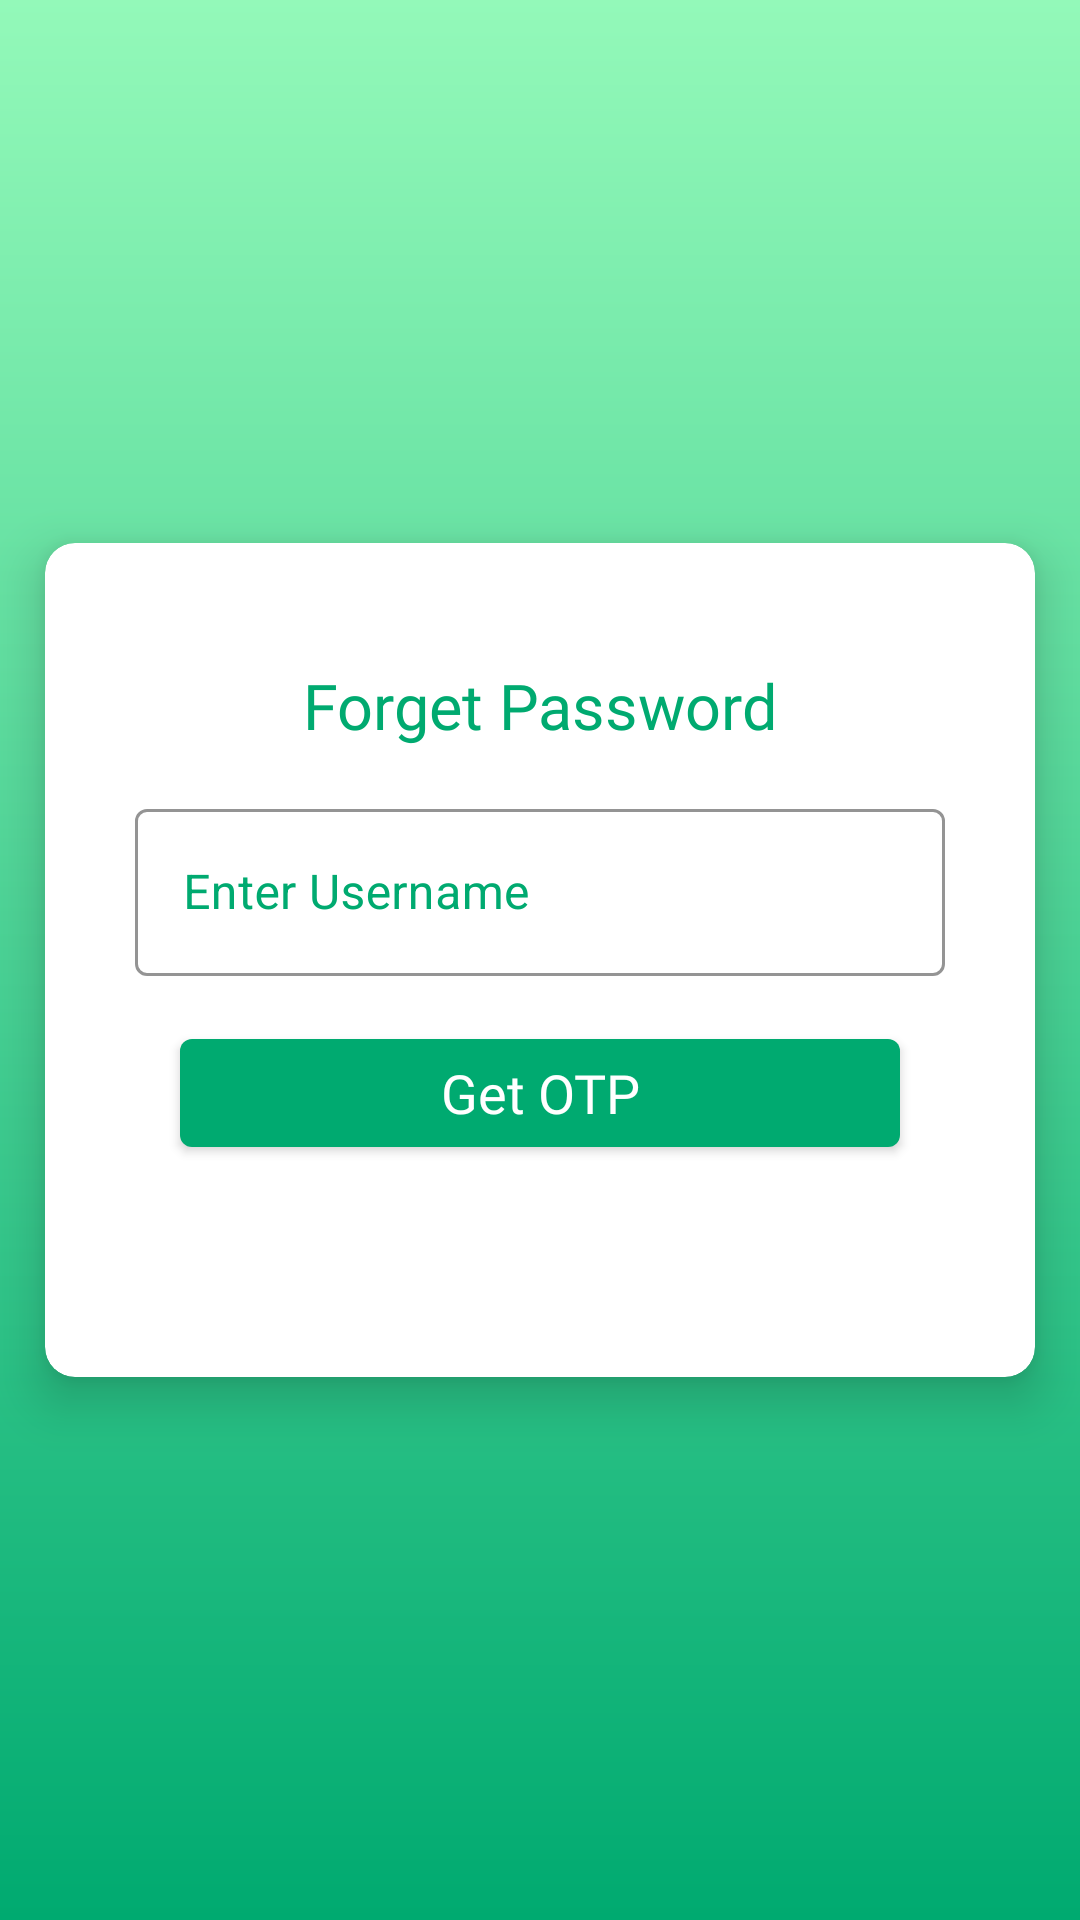

Android layout source for this screen:
<!-- AndroidManifest.xml: application theme Theme.ExpenseManager -->
<!-- res/layout/activity_forget_pass.xml -->
<?xml version="1.0" encoding="utf-8"?>
<LinearLayout xmlns:android="http://schemas.android.com/apk/res/android"
    xmlns:app="http://schemas.android.com/apk/res-auto"
    xmlns:tools="http://schemas.android.com/tools"
    android:layout_width="match_parent"
    android:layout_height="match_parent"
    android:background="@drawable/gradient"
    android:orientation="vertical"
    android:gravity="center"
    android:layout_gravity="center"
    tools:context=".ForgetPassActivity"
    >

    <androidx.cardview.widget.CardView
        app:cardBackgroundColor="@color/white"
        android:layout_marginVertical="100dp"
        app:cardCornerRadius="10dp"
        app:cardElevation="10dp"
        android:layout_marginHorizontal="15dp"
        android:layout_width="match_parent"
        android:layout_height="wrap_content">
        <LinearLayout
            android:layout_marginTop="25dp"
            android:layout_marginBottom="25dp"
            android:background="@color/white"
            style="@style/CardView"
            android:gravity="center"
            android:orientation="vertical"
            android:layout_width="match_parent"
            android:layout_height="match_parent">

            <com.google.android.material.textview.MaterialTextView
                android:layout_marginTop="15dp"
                style="@style/CardView.Light"
                android:layout_width="match_parent"
                android:layout_height="wrap_content"
                android:layout_marginHorizontal="40dp"
                android:layout_marginBottom="15dp"
                android:fontFamily="@font/poppins_bold"
                android:gravity="center"
                android:text="Forget Password"
                android:textColor="@color/myGreen"
                android:textSize="21sp" />

            <com.google.android.material.textfield.TextInputLayout
                android:layout_marginBottom="10dp"
                style="@style/Widget.MaterialComponents.TextInputLayout.OutlinedBox"
                app:boxStrokeColor="@color/black"
                app:boxBackgroundColor="@color/white"
                android:layout_marginHorizontal="30dp"
                android:hint="@string/signup_hint_name"
                android:textColorHint="@color/myGreen"
                android:layout_width="match_parent"
                android:layout_height="wrap_content">
                <com.google.android.material.textfield.TextInputEditText
                    android:textColor="@color/black"
                    android:id="@+id/fp_email"
                    android:layout_width="match_parent"
                    android:layout_height="match_parent"/>
            </com.google.android.material.textfield.TextInputLayout>

            <com.google.android.material.button.MaterialButton
                android:id="@+id/fp_button_get_OTP"
                android:layout_marginBottom="15dp"
                android:layout_marginTop="5dp"
                android:text="Get OTP"
                android:textSize="18sp"
                android:fontFamily="@font/poppins_bold"
                style="@style/CardView.Light"
                android:layout_marginHorizontal="45dp"
                android:layout_width="match_parent"
                android:layout_height="wrap_content"/>

            <com.google.android.material.textfield.TextInputLayout
                android:layout_marginBottom="10dp"
                style="@style/Widget.MaterialComponents.TextInputLayout.OutlinedBox"
                app:boxStrokeColor="@color/black"
                app:boxBackgroundColor="@color/white"
                android:layout_marginHorizontal="30dp"
                android:hint="Enter OTP"
                android:textColorHint="@color/myGreen"
                android:layout_width="match_parent"
                android:layout_height="wrap_content">
                <com.google.android.material.textfield.TextInputEditText
                    android:id="@+id/fp_OTP"
                    android:inputType="number"
                    android:textColor="@color/black"
                    android:layout_width="match_parent"
                    android:visibility="gone"
                    android:layout_height="match_parent"/>
            </com.google.android.material.textfield.TextInputLayout>

            <com.google.android.material.button.MaterialButton
                android:visibility="gone"
                android:id="@+id/fp_button_validate_OTP"
                android:layout_marginBottom="15dp"
                android:layout_marginTop="5dp"
                android:text="Validate OTP"
                android:textSize="18sp"
                android:fontFamily="@font/poppins_bold"
                style="@style/CardView.Light"
                android:layout_marginHorizontal="45dp"
                android:layout_width="match_parent"
                android:layout_height="wrap_content"/>

            <com.google.android.material.textfield.TextInputLayout
                android:layout_marginBottom="10dp"
                style="@style/Widget.MaterialComponents.TextInputLayout.OutlinedBox"
                app:boxStrokeColor="@color/black"
                android:layout_marginHorizontal="30dp"
                android:hint="Enter New Password"
                android:textColorHint="@color/myGreen"
                android:layout_width="match_parent"
                android:layout_height="wrap_content">
                <com.google.android.material.textfield.TextInputEditText
                    android:id="@+id/fp_text_password"
                    android:textColor="@color/black"
                    android:inputType="textPassword"
                    android:visibility="gone"
                    android:layout_width="match_parent"
                    android:layout_height="match_parent"/>
            </com.google.android.material.textfield.TextInputLayout>

            <com.google.android.material.button.MaterialButton
                android:id="@+id/fp_button_reset_password"
                android:visibility="gone"
                android:layout_marginBottom="15dp"
                android:layout_marginTop="5dp"
                android:text="Reset Password"
                android:textSize="18sp"
                android:fontFamily="@font/poppins_bold"
                style="@style/CardView.Light"
                android:layout_marginHorizontal="45dp"
                android:layout_width="match_parent"
                android:layout_height="wrap_content"/>
        </LinearLayout>

    </androidx.cardview.widget.CardView>
</LinearLayout>
<!-- resources referenced by this layout -->
<resources>
  <color name="black">#FF000000</color>
  <color name="myGreen">#00aa70</color>
  <color name="white">#FFFFFFFF</color>
  <!-- drawable gradient (drawable) -->
  <?xml version="1.0" encoding="utf-8"?>
  <shape android:shape="rectangle"
      xmlns:android="http://schemas.android.com/apk/res/android">
      <stroke android:color="@color/myGreen"/>
      <gradient
          android:angle="305"
          android:startColor="#93F9B9"
          android:endColor="@color/myGreen"/>
  </shape>
  <string name="signup_hint_name">Enter Username</string>
  <style name="Theme.ExpenseManager" parent="Theme.MaterialComponents.Light.DarkActionBar">
          
          <item name="colorPrimary">@color/myGreen</item>
          <item name="colorPrimaryVariant">@color/purple_700</item>
          <item name="colorOnPrimary">@color/white</item>
          
          <item name="colorSecondary">@color/myGreen</item>
          <item name="colorSecondaryVariant">@color/teal_700</item>
          <item name="colorOnSecondary">@color/white</item>
          <item name="actionBarStyle">@style/green_action_bar</item>
          
          <item name="android:statusBarColor">@color/myGreen</item>
          <item name="bottomSheetDialogTheme">@style/BottomSheetDialog</item>
          <item name="android:dropDownListViewStyle">@style/MyListViewStyle</item>
          
      </style>
  <color name="purple_700">#FF3700B3</color>
  <color name="teal_700">#FF018786</color>
  <style name="green_action_bar">
          <item name="background">@color/myGreen</item>
      </style>
  <style name="BottomSheetDialog" parent="@style/ThemeOverlay.MaterialComponents.BottomSheetDialog">
          <item name="bottomSheetStyle">@style/BottomSheet</item>
          <item name="android:colorBackground">@color/white</item>
      </style>
  <style name="MyListViewStyle" parent="@android:style/Widget.ListView">
          <item name="android:divider">#acc7af</item>
          <item name="android:dividerHeight">1dp</item>
      </style>
  <style name="BottomSheet" parent="Widget.MaterialComponents.BottomSheet.Modal">
          <item name="backgroundTint">@android:color/transparent</item>
      </style>
</resources>
